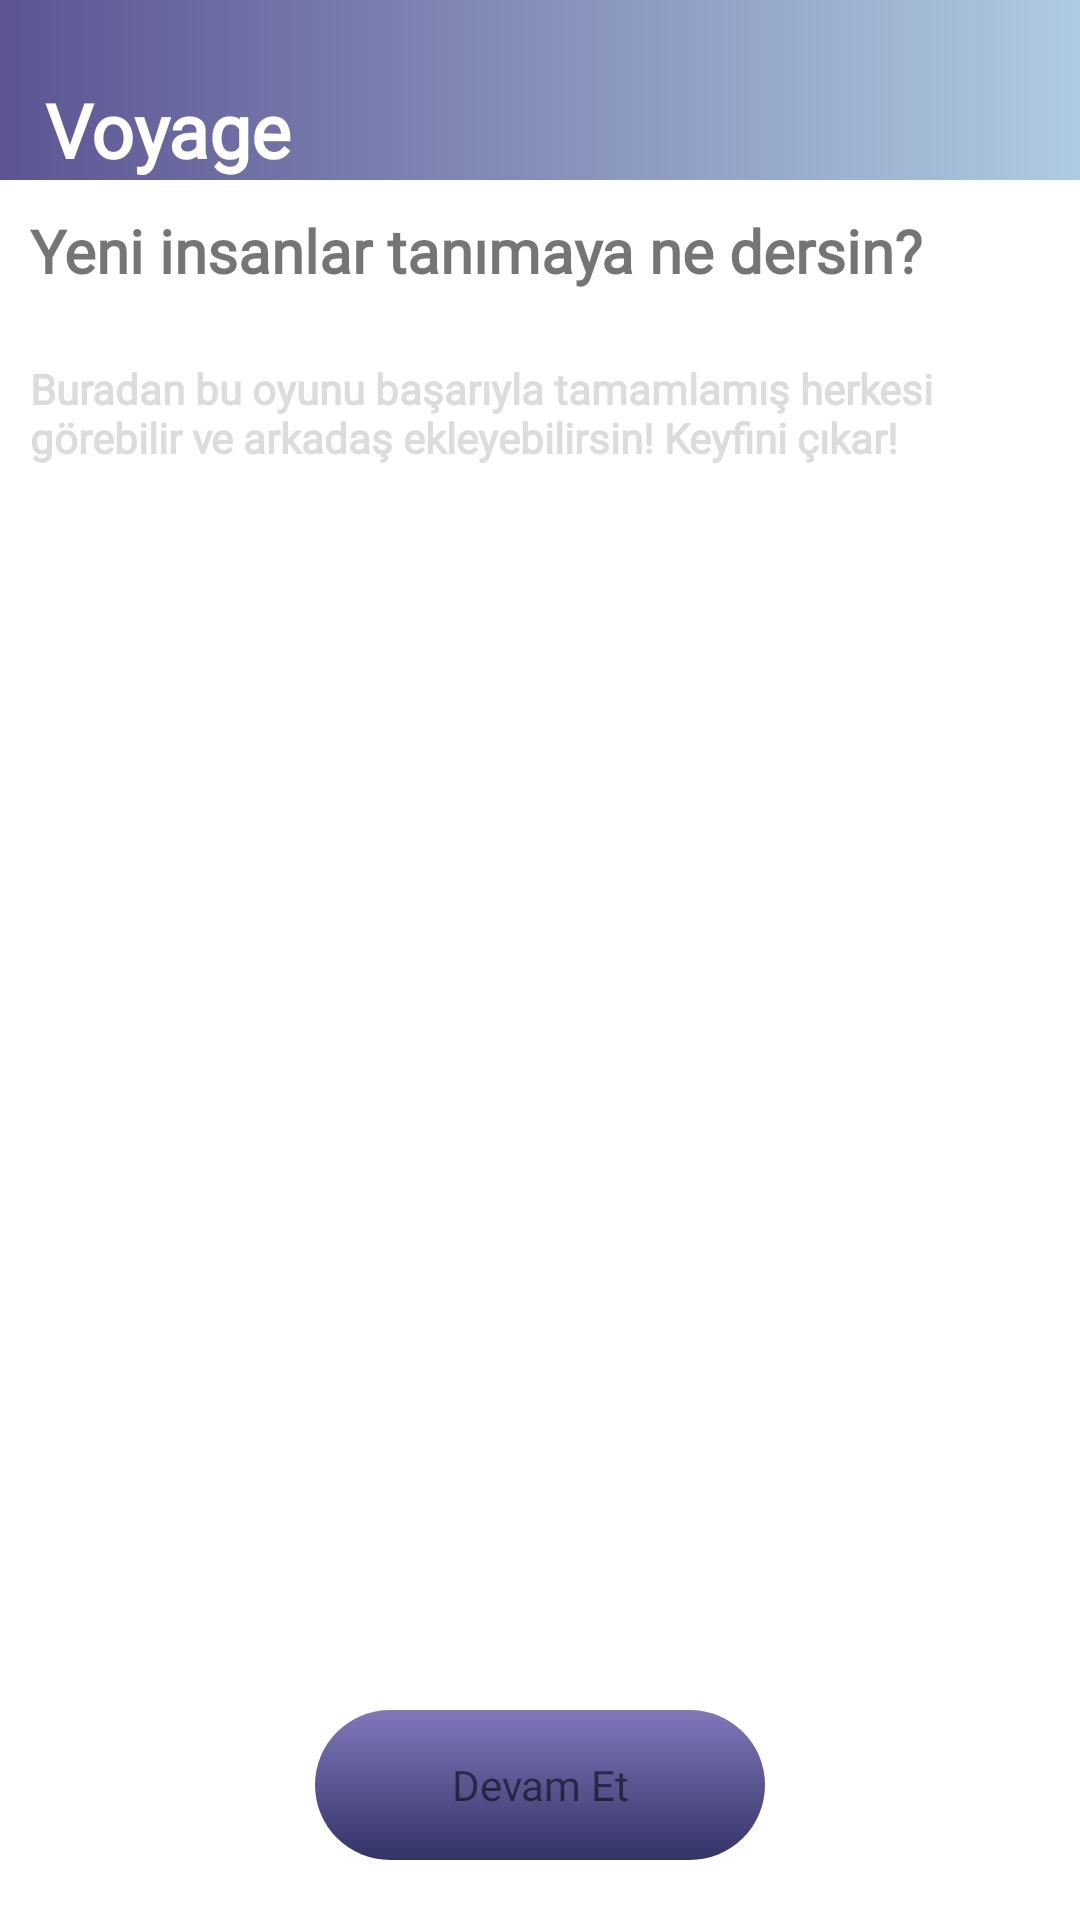

Reconstruct the res/layout file that produces this screen, plus the resources it refers to.
<!-- AndroidManifest.xml: application theme Theme.MaterialComponents.Light.NoActionBar -->
<!-- res/layout/activity_game_prize.xml -->
<?xml version="1.0" encoding="utf-8"?>
<RelativeLayout xmlns:android="http://schemas.android.com/apk/res/android"
    xmlns:app="http://schemas.android.com/apk/res-auto"
    xmlns:tools="http://schemas.android.com/tools"
    android:layout_width="match_parent"
    android:layout_height="match_parent"
    android:background="@drawable/back05"
    tools:context=".activities.GamePrizeActivity">

    <LinearLayout
        android:id="@+id/headerLl"
        android:layout_width="match_parent"
        android:layout_height="60dp"
        android:background="@drawable/bg_header"
        android:orientation="horizontal">

        <TextView
            android:layout_width="match_parent"
            android:layout_height="match_parent"
            android:fontFamily="@font/poppins_semibold"
            android:text="Voyage"
            android:gravity="start|bottom"
            android:layout_marginStart="15dp"
            android:textColor="@color/white"
            android:textStyle="bold"
            android:textSize="25sp"/>

    </LinearLayout>

    <TextView
        android:layout_width="wrap_content"
        android:layout_height="wrap_content"
        android:text="Yeni insanlar tanımaya ne dersin?"
        android:layout_below="@id/headerLl"
        android:textStyle="bold"
        android:textColor="@color/yellow"
        android:fontFamily="@font/poppins_semibold"
        android:layout_marginTop="10dp"
        android:layout_marginStart="10dp"
        android:textSize="20sp"/>

    <TextView
        android:id="@+id/textTv"
        android:layout_width="wrap_content"
        android:layout_height="wrap_content"
        android:text="Buradan bu oyunu başarıyla tamamlamış herkesi görebilir ve arkadaş ekleyebilirsin! Keyfini çıkar!"
        android:textStyle="bold"
        android:layout_below="@id/headerLl"
        android:layout_marginTop="60dp"
        android:textColor="@color/subtext"
        android:fontFamily="@font/poppins_regular"
        android:layout_marginStart="10dp"/>

    
    <androidx.recyclerview.widget.RecyclerView
        android:id="@+id/prizeRv"
        android:layout_width="match_parent"
        android:layout_height="match_parent"
        android:layout_below="@id/textTv"
        android:layout_marginStart="5dp"
        android:layout_marginTop="10dp"
        android:layout_marginEnd="5dp"
        android:layout_marginBottom="10dp"
        android:layout_above="@id/goNextPgBtn"
        app:layoutManager="androidx.recyclerview.widget.LinearLayoutManager"
        tools:listitem="@layout/add_friends_item"/>

    <TextView
        android:id="@+id/goNextPgBtn"
        android:layout_width="150dp"
        android:layout_height="50dp"
        android:layout_centerHorizontal="true"
        android:layout_alignParentBottom="true"
        android:layout_marginBottom="20dp"
        android:layout_marginEnd="40dp"
        android:background="@drawable/button_design"
        android:fontFamily="@font/poppins_black"
        android:gravity="center"
        android:text="Devam Et"
        android:textColor="@color/yellow" />

</RelativeLayout>
<!-- res/layout/add_friends_item.xml (included above) -->
<?xml version="1.0" encoding="utf-8"?>
<androidx.constraintlayout.widget.ConstraintLayout xmlns:android="http://schemas.android.com/apk/res/android"
    android:layout_width="match_parent"
    android:layout_height="wrap_content"
    xmlns:app="http://schemas.android.com/apk/res-auto"
    android:paddingStart="10dp"
    android:paddingEnd="10dp"
    android:layout_marginBottom="5dp">

    <de.hdodenhof.circleimageview.CircleImageView
        android:id="@+id/photo_image"
        android:layout_width="50dp"
        android:layout_height="50dp"
        android:layout_marginTop="5dp"
        android:background="@drawable/shape_button5"
        app:layout_constraintTop_toTopOf="parent"
        app:layout_constraintStart_toStartOf="parent"
        android:src="@drawable/ic_person_white"/>

    <TextView
        android:id="@+id/username_text"
        android:layout_width="wrap_content"
        android:layout_height="wrap_content"
        android:text=""
        app:layout_constraintVertical_bias="0.2"
        app:layout_constraintStart_toEndOf="@id/photo_image"
        app:layout_constraintTop_toTopOf="@id/photo_image"
        app:layout_constraintBottom_toBottomOf="@id/photo_image"
        android:layout_marginStart="10dp"
        android:textColor="@color/white"
        android:textStyle="bold"/>

    <TextView
        android:id="@+id/name_text"
        android:layout_width="wrap_content"
        android:layout_height="wrap_content"
        android:text=""
        android:textColor="@color/subtext"
        app:layout_constraintStart_toStartOf="@id/username_text"
        app:layout_constraintTop_toBottomOf="@id/username_text"/>

    <TextView
        android:id="@+id/follow_btn"
        android:layout_width="wrap_content"
        android:layout_height="wrap_content"
        android:background="@drawable/btn_bg"
        android:textColor="@color/white"
        android:minHeight="0dp"
        android:minWidth="0dp"
        android:paddingTop="3dp"
        android:paddingBottom="3dp"
        android:paddingStart="10dp"
        android:paddingEnd="10dp"
        android:text="Ekle"
        app:layout_constraintEnd_toEndOf="parent"
        app:layout_constraintTop_toTopOf="@id/username_text" />

    <TextView
        android:id="@+id/unfollow_btn"
        android:layout_width="wrap_content"
        android:layout_height="wrap_content"
        android:background="@drawable/gray_btn_bg"
        android:textColor="@color/secondary"
        android:minHeight="0dp"
        android:minWidth="0dp"
        android:paddingTop="3dp"
        android:paddingBottom="3dp"
        android:paddingStart="10dp"
        android:paddingEnd="10dp"
        android:text="Çıkar"
        app:layout_constraintEnd_toEndOf="parent"
        app:layout_constraintTop_toTopOf="@id/username_text" />

</androidx.constraintlayout.widget.ConstraintLayout>
<!-- resources referenced by this layout -->
<resources>
  <color name="secondary">#5C5493</color>
  <color name="subtext">#DDDBDB</color>
  <color name="white">#FFFFFFFF</color>
  <!-- drawable bg_header (drawable) -->
  <?xml version="1.0" encoding="utf-8"?>
  <shape android:shape="rectangle" xmlns:android="http://schemas.android.com/apk/res/android">
  
      <gradient android:startColor="#AFCBE1"
          android:endColor="@color/secondary"
          android:angle="180"
          android:type="linear"/>
  
  </shape>
  <!-- drawable btn_bg (drawable) -->
  <?xml version="1.0" encoding="utf-8"?>
  <selector xmlns:android="http://schemas.android.com/apk/res/android">
      <item android:state_enabled="true">
          <shape>
              <stroke android:color="@color/gray01" android:width="1dp"/>
              <corners android:radius="3dp"/>
              <solid android:color="@color/secondary"/>
          </shape>
      </item>
      <item android:state_enabled="false">
          <shape>
              <stroke android:color="@color/secondary" android:width="1dp"/>
              <corners android:radius="3dp"/>
              <solid android:color="@color/white"/>
          </shape>
      </item>
  </selector>
  <!-- drawable button_design (drawable) -->
  <?xml version="1.0" encoding="utf-8"?>
  <shape xmlns:android="http://schemas.android.com/apk/res/android"
      xmlns:tools="http://schemas.android.com/tools"
      android:shape="rectangle">
      <solid android:color="@color/secondary"/>
      <corners android:radius="50dp" />
      <item android:name="android:shadowColor"
          tools:ignore="ExtraText">#000000</item>
      <item android:name="android:shadowRadius">5</item>
      <item android:name="android:shadowDy">3</item>
      <gradient
          android:startColor="@color/primary"
          android:endColor="#8178BC"
          android:angle="90"/>
  </shape>
  <!-- drawable gray_btn_bg (drawable) -->
  <?xml version="1.0" encoding="utf-8"?>
  <selector xmlns:android="http://schemas.android.com/apk/res/android">
  
      <item>
          <shape>
              <stroke android:color="@color/secondary" android:width="1dp"/>
              <corners android:radius="3dp"/>
              <solid android:color="@color/gray01"/>
  
          </shape>
      </item>
  </selector>
  <!-- drawable shape_button5 (drawable) -->
  <?xml version="1.0" encoding="utf-8"?>
  <shape xmlns:android="http://schemas.android.com/apk/res/android"
      android:shape="oval">
  
      <solid android:color="@android:color/darker_gray"/>
      <corners android:radius="10dp" />
      <stroke android:color="@color/secondary"
          android:width="1.2dp"/>
  
  </shape>
  <color name="gray01">#c5c5c5</color>
  <color name="primary">#333366</color>
</resources>
